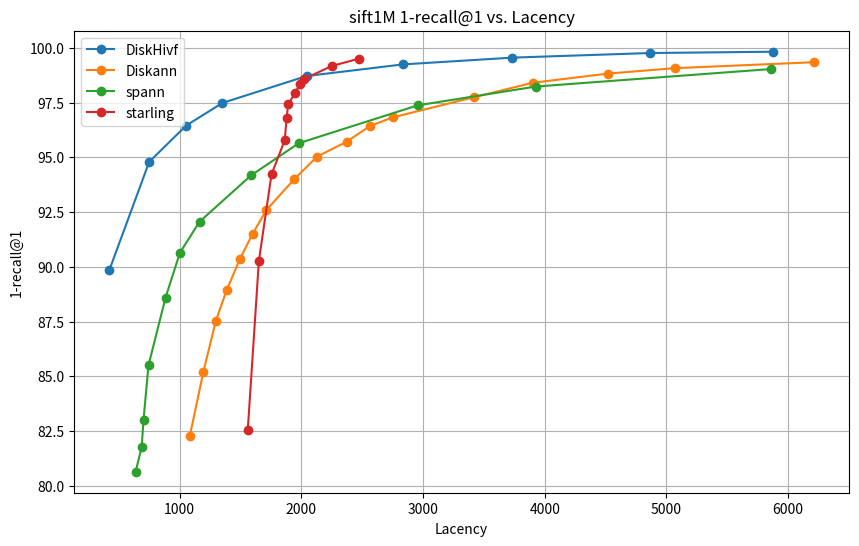

The script that saved this image:
import matplotlib.pyplot as plt

# DiskHivf 数据
diskhivf_lacency = [
    422.471,
    749.599,
    1053.86,
    1351.33,
    2042.64,
    2832.79,
    3733.26,
    4861.55,
    5871.76,
]
diskhivf_recall = [
    89.849998,
    94.790001,
    96.449997,
    97.480003,
    98.709999,
    99.239998,
    99.550003,
    99.760002,
    99.820000,

]

# Diskann 数据
diskann_lacency = [
    1083.36,
    1194.43,
    1296.75,
    1385.5,
    1493.8,
    1599.42,
    1712.24,
    1940.23,
    2129.04,
    2372.3,
    2561.41,
    2749.53,
    3416.68,
    3900.04,
    4517.12,
    5069.78,
    6212,
]
diskann_recall = [
    82.27,
    85.19,
    87.52,
    88.92,
    90.34,
    91.5,
    92.59,
    93.99,
    95.03,
    95.71,
    96.42,
    96.82,
    97.74,
    98.4,
    98.82,
    99.07,
    99.34,
]

# spann 数据
spann_lacency = [
    638,
    688,
    703,
    744,
    884,
    1002,
    1164,
    1586,
    1978,
    2955,
    3927,
    5861,
]
spann_recall = [
    80.64,
    81.77,
    83.01,
    85.5,
    88.59,
    90.64,
    92.06,
    94.17,
    95.64,
    97.37,
    98.23,
    99.03,
]

# starling 数据
starling_lacency = [
    1559.68,
    1650.98,
    1754.75,
    1862.93,
    1879.14,
    1891.4,
    1948.38,
    1988.06,
    2024.38,
    2250.87,
    2471.31,
]
starling_recall = [
    82.55,
    90.27,
    94.22,
    95.77,
    96.78,
    97.41,
    97.94,
    98.33,
    98.58,
    99.17,
    99.5,
]

# 创建折线图
plt.figure(figsize=(10, 6))
plt.plot(diskhivf_lacency, diskhivf_recall, marker='o', label='DiskHivf')
#plt.plot(diskhivf_lacency, diskhivf_recall, marker='o', label='DiskHivf')
plt.plot(diskann_lacency, diskann_recall, marker='o', label='Diskann')
plt.plot(spann_lacency, spann_recall, marker='o', label='spann')
plt.plot(starling_lacency, starling_recall, marker='o', label='starling')

# 添加标题和标签
plt.title('sift1M 1-recall@1 vs. Lacency')
plt.xlabel('Lacency')
plt.ylabel('1-recall@1')

# 显示图例
plt.legend()

# 显示图表
plt.grid(True)
plt.show()
